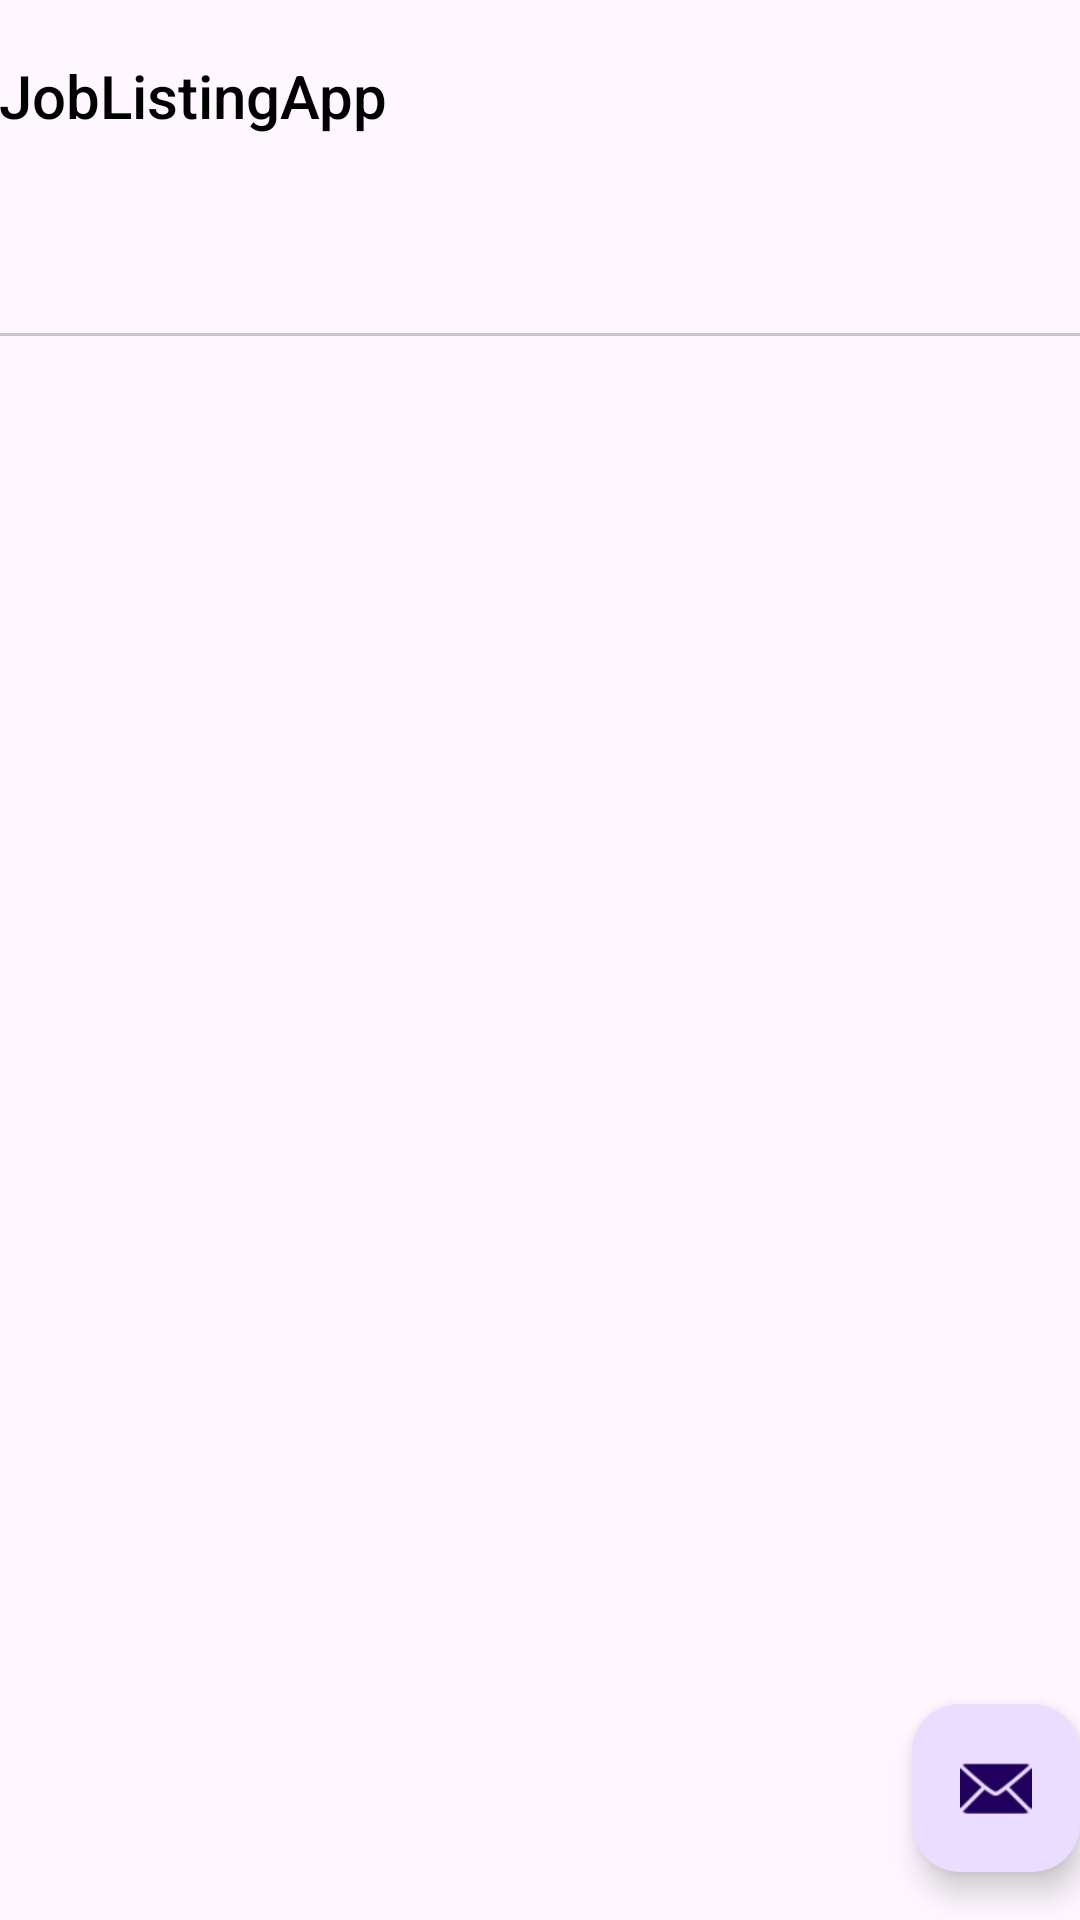

Reconstruct the res/layout file that produces this screen, plus the resources it refers to.
<!-- AndroidManifest.xml: activity theme Theme.JobListingApp.NoActionBar -->
<!-- res/layout/activity_tab.xml -->
<?xml version="1.0" encoding="utf-8"?>
<androidx.coordinatorlayout.widget.CoordinatorLayout xmlns:android="http://schemas.android.com/apk/res/android"
    xmlns:app="http://schemas.android.com/apk/res-auto"
    xmlns:tools="http://schemas.android.com/tools"
    android:layout_width="match_parent"
    android:layout_height="match_parent"
    tools:context=".TabActivity">

    <com.google.android.material.appbar.AppBarLayout
        android:layout_width="match_parent"
        android:layout_height="wrap_content"
        android:theme="@style/Theme.JobListingApp.AppBarOverlay">

        <TextView
            android:id="@+id/title"
            android:layout_width="wrap_content"
            android:layout_height="wrap_content"
            android:gravity="center"
            android:minHeight="?actionBarSize"
            android:padding="@dimen/appbar_padding"
            android:text="@string/app_name"
            android:textAppearance="@style/TextAppearance.Widget.AppCompat.Toolbar.Title"
            android:textColor="@color/black" />

        <com.google.android.material.tabs.TabLayout
            android:id="@+id/tabs"
            android:layout_width="match_parent"
            android:layout_height="wrap_content" />
    </com.google.android.material.appbar.AppBarLayout>

    <androidx.viewpager.widget.ViewPager
        android:id="@+id/view_pager"
        android:layout_width="match_parent"
        android:layout_height="match_parent"
        app:layout_behavior="@string/appbar_scrolling_view_behavior" />

    <com.google.android.material.floatingactionbutton.FloatingActionButton
        android:id="@+id/fab"
        android:layout_width="wrap_content"
        android:layout_height="wrap_content"
        android:layout_gravity="bottom|end"
        android:layout_marginEnd="@dimen/fab_margin"
        android:layout_marginBottom="16dp"
        app:srcCompat="@android:drawable/ic_dialog_email" />
</androidx.coordinatorlayout.widget.CoordinatorLayout>
<!-- resources referenced by this layout -->
<resources>
  <string name="app_name">JobListingApp</string>
  <style name="Theme.JobListingApp.AppBarOverlay" parent="ThemeOverlay.AppCompat.Dark.ActionBar" />
  <style name="Theme.JobListingApp.NoActionBar">
          <item name="windowActionBar">false</item>
          <item name="windowNoTitle">true</item>
      </style>
  <!-- not gathered from this repository: default colours our renderer supplied (Android Studio template values) -->
  <color name="black">#FF000000</color>
</resources>
